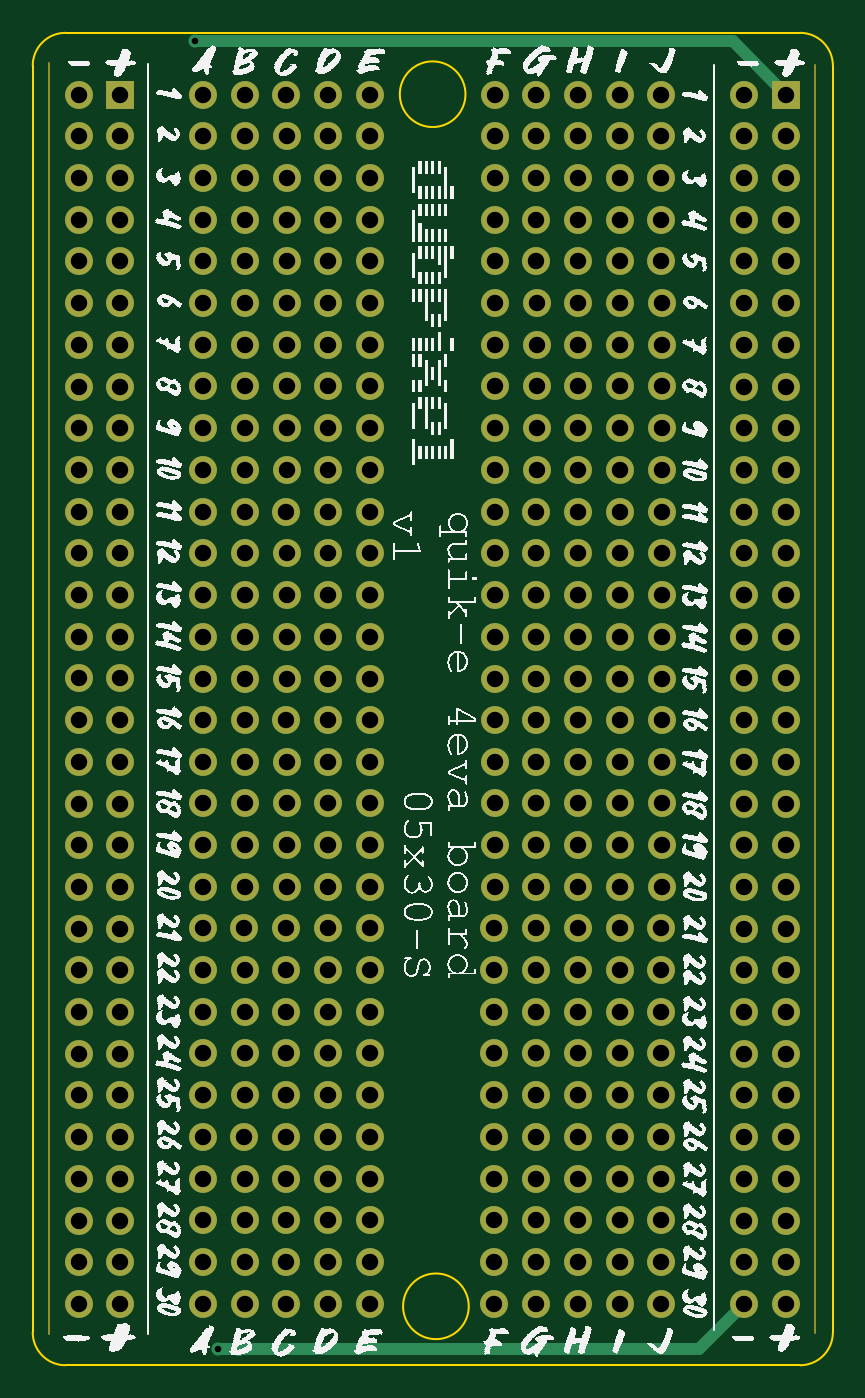
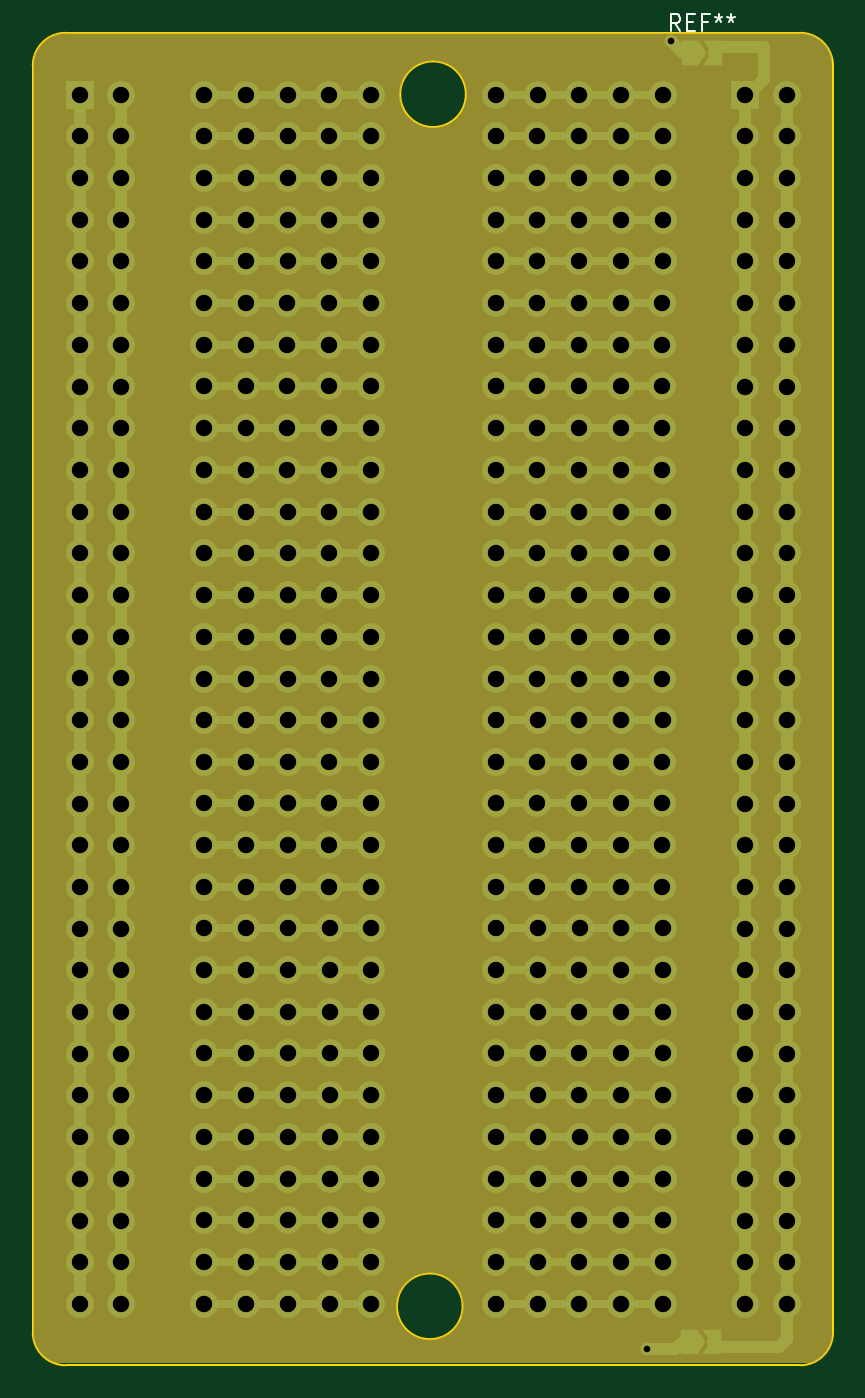
Circuit board: 11 layer files. Board 48.7 x 81.2 mm.
- bottom_copper: dpx_perv_5x30-s-CuBottom.gbr (32324 bytes)
- top_copper: dpx_perv_5x30-s-CuTop.gbr (19178 bytes)
- outline: dpx_perv_5x30-s-EdgeCuts.gbr (1132 bytes)
- bottom_mask: dpx_perv_5x30-s-MaskBottom.gbr (15798 bytes)
- top_mask: dpx_perv_5x30-s-MaskTop.gbr (10919 bytes)
- drill: dpx_perv_5x30-s-NPTH.drl (268 bytes)
- drill: dpx_perv_5x30-s-PTH.drl (7131 bytes)
- paste: dpx_perv_5x30-s-PasteBottom.gbr (458 bytes)
- paste: dpx_perv_5x30-s-PasteTop.gbr (458 bytes)
- bottom_silk: dpx_perv_5x30-s-SilkBottom.gbr (1918519 bytes)
- top_silk: dpx_perv_5x30-s-SilkTop.gbr (2024938 bytes)

=== bottom_copper: dpx_perv_5x30-s-CuBottom.gbr (32324 bytes, source omitted) ===
=== top_copper: dpx_perv_5x30-s-CuTop.gbr (19178 bytes, source omitted) ===
=== outline: dpx_perv_5x30-s-EdgeCuts.gbr ===
%TF.GenerationSoftware,KiCad,Pcbnew,7.0.2*%
%TF.CreationDate,2024-01-29T21:10:09-05:00*%
%TF.ProjectId,dpx_perv_5x30-s,6470785f-7065-4727-965f-357833302d73,rev?*%
%TF.SameCoordinates,Original*%
%TF.FileFunction,Profile,NP*%
%FSLAX46Y46*%
G04 Gerber Fmt 4.6, Leading zero omitted, Abs format (unit mm)*
G04 Created by KiCad (PCBNEW 7.0.2) date 2024-01-29 21:10:09*
%MOMM*%
%LPD*%
G01*
G04 APERTURE LIST*
%TA.AperFunction,Profile*%
%ADD10C,0.100000*%
%TD*%
G04 APERTURE END LIST*
D10*
X40880000Y-109010000D02*
X40880000Y-31850000D01*
X40880000Y-109010000D02*
G75*
G03*
X42880000Y-111010000I2000000J0D01*
G01*
X87620000Y-111010000D02*
G75*
G03*
X89620000Y-109010000I0J2000000D01*
G01*
X67240000Y-33590000D02*
G75*
G03*
X67240000Y-33590000I-2000000J0D01*
G01*
X87620000Y-111010000D02*
X42880000Y-111010000D01*
X67440000Y-107420000D02*
G75*
G03*
X67440000Y-107420000I-2000000J0D01*
G01*
X89620000Y-31850000D02*
X89620000Y-109010000D01*
X42880000Y-29850000D02*
X87620000Y-29850000D01*
X42880000Y-29850000D02*
G75*
G03*
X40880000Y-31850000I0J-2000000D01*
G01*
X89620000Y-31850000D02*
G75*
G03*
X87620000Y-29850000I-2000000J0D01*
G01*
M02*

=== bottom_mask: dpx_perv_5x30-s-MaskBottom.gbr (15798 bytes, source omitted) ===
=== top_mask: dpx_perv_5x30-s-MaskTop.gbr (10919 bytes, source omitted) ===
=== drill: dpx_perv_5x30-s-NPTH.drl ===
M48
; DRILL file {KiCad 7.0.2} date Mon Jan 29 21:10:09 2024
; FORMAT={-:-/ absolute / inch / decimal}
; #@! TF.CreationDate,2024-01-29T21:10:09-05:00
; #@! TF.GenerationSoftware,Kicad,Pcbnew,7.0.2
; #@! TF.FileFunction,NonPlated,1,2,NPTH
FMAT,2
INCH
%
G90
G05
T0
M30

=== drill: dpx_perv_5x30-s-PTH.drl (7131 bytes, source omitted) ===
=== paste: dpx_perv_5x30-s-PasteBottom.gbr ===
%TF.GenerationSoftware,KiCad,Pcbnew,7.0.2*%
%TF.CreationDate,2024-01-29T21:10:09-05:00*%
%TF.ProjectId,dpx_perv_5x30-s,6470785f-7065-4727-965f-357833302d73,rev?*%
%TF.SameCoordinates,Original*%
%TF.FileFunction,Paste,Bot*%
%TF.FilePolarity,Positive*%
%FSLAX46Y46*%
G04 Gerber Fmt 4.6, Leading zero omitted, Abs format (unit mm)*
G04 Created by KiCad (PCBNEW 7.0.2) date 2024-01-29 21:10:09*
%MOMM*%
%LPD*%
G01*
G04 APERTURE LIST*
G04 APERTURE END LIST*
M02*

=== paste: dpx_perv_5x30-s-PasteTop.gbr ===
%TF.GenerationSoftware,KiCad,Pcbnew,7.0.2*%
%TF.CreationDate,2024-01-29T21:10:08-05:00*%
%TF.ProjectId,dpx_perv_5x30-s,6470785f-7065-4727-965f-357833302d73,rev?*%
%TF.SameCoordinates,Original*%
%TF.FileFunction,Paste,Top*%
%TF.FilePolarity,Positive*%
%FSLAX46Y46*%
G04 Gerber Fmt 4.6, Leading zero omitted, Abs format (unit mm)*
G04 Created by KiCad (PCBNEW 7.0.2) date 2024-01-29 21:10:08*
%MOMM*%
%LPD*%
G01*
G04 APERTURE LIST*
G04 APERTURE END LIST*
M02*

=== bottom_silk: dpx_perv_5x30-s-SilkBottom.gbr (1918519 bytes, source omitted) ===
=== top_silk: dpx_perv_5x30-s-SilkTop.gbr (2024938 bytes, source omitted) ===
